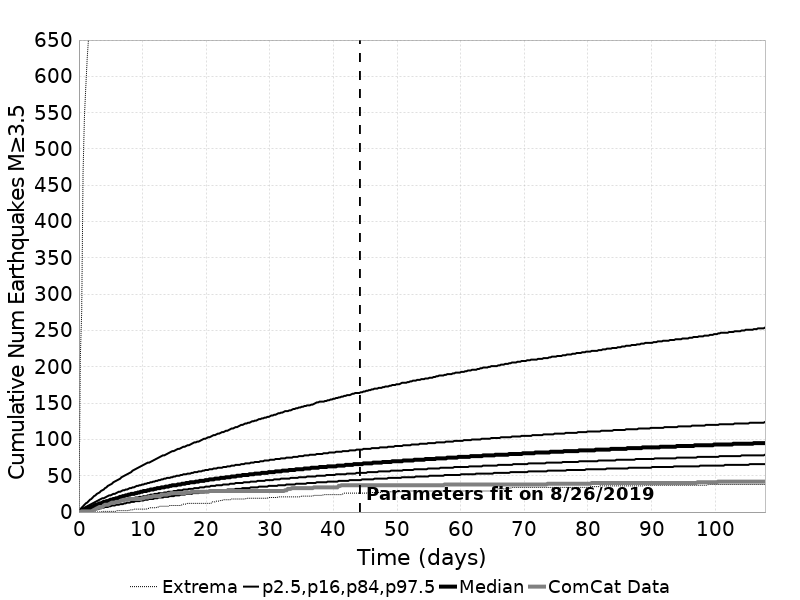

Values plotted in this chart, from the file beside it:
Time (days), ComCat Data, Simulation Mean, Simulation Median, Simulation Mode, Simulation Minimum, Simulation Maximum, 2.5 %-ile, 16 %-ile, 84 %-ile, 97.5 %-ile
0.0, 0.0, 0.0, 0.0, 0.0, 0.0, 0.0, 0.0, 0.0, 0.0, 0.0
0.2161, 0.0, 0.9577, 1.0, 0.0, 0.0, 212.0, 0.0, 0.0, 2.0, 4.0
0.4322, 1.0, 1.94, 2.0, 1.0, 0.0, 276.0, 0.0, 0.0, 3.0, 6.0
0.6483, 1.0, 2.904, 2.0, 2.0, 0.0, 468.0, 0.0, 1.0, 5.0, 8.0
0.8644, 1.0, 3.854, 3.0, 3.0, 0.0, 545.0, 0.0, 1.0, 6.0, 10.0
1.08, 1.0, 4.783, 4.0, 4.0, 0.0, 586.0, 1.0, 2.0, 7.0, 12.0
1.297, 1.0, 5.7, 5.0, 4.0, 0.0, 624.0, 1.0, 3.0, 8.0, 13.0
1.513, 1.0, 6.603, 6.0, 5.0, 0.0, 653.0, 1.0, 3.0, 9.0, 15.0
1.729, 1.0, 7.496, 7.0, 6.0, 0.0, 669.0, 2.0, 4.0, 10.0, 17.0
1.945, 1.0, 8.364, 7.0, 7.0, 0.0, 680.0, 2.0, 4.0, 11.0, 18.0
2.161, 2.0, 9.213, 8.0, 7.0, 0.0, 700.0, 3.0, 5.0, 12.0, 20.0
2.377, 3.0, 10.05, 9.0, 8.0, 0.0, 715.0, 3.0, 6.0, 13.0, 22.0
2.593, 4.0, 10.87, 10.0, 9.0, 0.0, 728.0, 4.0, 6.0, 14.0, 23.0
2.809, 5.0, 11.67, 10.0, 9.0, 0.0, 745.0, 4.0, 7.0, 15.0, 25.0
3.025, 6.0, 12.45, 11.0, 10.0, 0.0, 756.0, 4.0, 7.0, 16.0, 26.0
3.241, 7.0, 13.22, 12.0, 10.0, 0.0, 771.0, 5.0, 8.0, 17.0, 27.0
3.458, 7.0, 13.98, 12.0, 11.0, 0.0, 787.0, 5.0, 8.0, 18.0, 29.0
3.674, 7.0, 14.72, 13.0, 12.0, 1.0, 796.0, 6.0, 9.0, 19.0, 30.0
3.89, 9.0, 15.46, 14.0, 12.0, 1.0, 805.0, 6.0, 9.0, 19.0, 31.0
4.106, 10.0, 16.18, 14.0, 14.0, 1.0, 811.0, 7.0, 10.0, 20.0, 33.0
4.322, 10.0, 16.89, 15.0, 14.0, 1.0, 818.0, 7.0, 10.0, 21.0, 34.0
4.538, 10.0, 17.58, 15.0, 15.0, 1.0, 825.0, 7.0, 11.0, 22.0, 36.0
4.754, 11.0, 18.25, 16.0, 15.0, 1.0, 831.0, 8.0, 11.0, 23.0, 37.0
4.97, 12.0, 18.91, 17.0, 16.0, 1.0, 833.0, 8.0, 12.0, 23.0, 38.0
5.186, 13.0, 19.57, 17.0, 16.0, 1.0, 837.0, 9.0, 12.0, 24.0, 39.0
5.402, 13.0, 20.22, 18.0, 16.0, 1.0, 845.0, 9.0, 13.0, 25.0, 41.0
5.618, 13.0, 20.86, 18.0, 18.0, 1.0, 848.0, 9.0, 13.0, 25.0, 42.0
5.835, 14.0, 21.49, 19.0, 18.0, 1.0, 850.0, 10.0, 14.0, 26.0, 43.0
6.051, 14.0, 22.1, 19.0, 18.0, 2.0, 853.0, 10.0, 14.0, 27.0, 44.0
6.267, 14.0, 22.7, 20.0, 18.0, 2.0, 858.0, 10.0, 15.0, 28.0, 45.0
6.483, 15.0, 23.29, 21.0, 18.0, 2.0, 864.0, 11.0, 15.0, 28.0, 46.0
6.699, 16.0, 23.88, 21.0, 20.0, 2.0, 869.0, 11.0, 16.0, 29.0, 48.0
6.915, 16.0, 24.46, 22.0, 20.0, 2.0, 874.0, 11.0, 16.0, 30.0, 49.0
7.131, 17.0, 25.04, 22.0, 20.0, 2.0, 880.0, 12.0, 16.0, 30.0, 50.0
7.347, 17.0, 25.61, 23.0, 20.0, 2.0, 887.0, 12.0, 17.0, 31.0, 51.0
7.563, 17.0, 26.17, 23.0, 21.0, 2.0, 895.0, 13.0, 17.0, 31.0, 52.0
7.779, 18.0, 26.71, 24.0, 21.0, 2.0, 898.0, 13.0, 18.0, 32.0, 53.0
7.996, 18.0, 27.26, 24.0, 23.0, 3.0, 903.0, 13.0, 18.0, 33.0, 54.0
8.212, 18.0, 27.8, 25.0, 23.0, 3.0, 911.0, 14.0, 18.0, 33.0, 55.0
8.428, 18.0, 28.34, 25.0, 24.0, 3.0, 914.0, 14.0, 19.0, 34.0, 57.0
8.644, 18.0, 28.87, 25.0, 24.0, 4.0, 921.0, 14.0, 19.0, 34.0, 58.0
8.86, 18.0, 29.39, 26.0, 24.0, 4.0, 924.0, 15.0, 20.0, 35.0, 59.0
9.076, 18.0, 29.89, 26.0, 24.0, 4.0, 926.0, 15.0, 20.0, 36.0, 60.0
9.292, 18.0, 30.4, 27.0, 25.0, 4.0, 930.0, 15.0, 20.0, 36.0, 61.0
9.508, 18.0, 30.91, 27.0, 26.0, 4.0, 930.0, 15.0, 21.0, 37.0, 62.0
9.724, 18.0, 31.4, 28.0, 26.0, 4.0, 932.0, 16.0, 21.0, 37.0, 63.0
9.94, 19.0, 31.89, 28.0, 26.0, 4.0, 937.0, 16.0, 21.0, 38.0, 64.0
10.16, 19.0, 32.37, 29.0, 27.0, 4.0, 939.0, 16.0, 22.0, 38.0, 65.0
10.37, 20.0, 32.84, 29.0, 28.0, 4.0, 943.0, 17.0, 22.0, 39.0, 66.0
10.59, 20.0, 33.31, 29.0, 28.0, 4.0, 946.0, 17.0, 22.0, 39.0, 67.0
10.8, 20.0, 33.78, 30.0, 29.0, 5.0, 950.0, 17.0, 23.0, 40.0, 68.0
11.02, 21.0, 34.24, 30.0, 29.0, 5.0, 952.0, 18.0, 23.0, 40.0, 68.0
11.24, 21.0, 34.69, 31.0, 28.0, 6.0, 954.0, 18.0, 24.0, 41.0, 69.0
11.45, 21.0, 35.14, 31.0, 29.0, 6.0, 954.0, 18.0, 24.0, 41.0, 70.0
11.67, 22.0, 35.58, 31.0, 30.0, 6.0, 956.0, 18.0, 24.0, 42.0, 71.0
11.89, 22.0, 36.02, 32.0, 30.0, 6.0, 958.0, 19.0, 25.0, 42.0, 72.0
12.1, 22.0, 36.45, 32.0, 29.0, 6.0, 959.0, 19.0, 25.0, 43.0, 73.0
12.32, 22.0, 36.88, 33.0, 30.0, 7.0, 962.0, 19.0, 25.0, 43.0, 74.0
12.53, 22.0, 37.3, 33.0, 30.0, 7.0, 965.0, 20.0, 26.0, 44.0, 75.0
12.75, 22.0, 37.71, 33.0, 30.0, 8.0, 969.0, 20.0, 26.0, 44.0, 76.0
... 440 more rows
